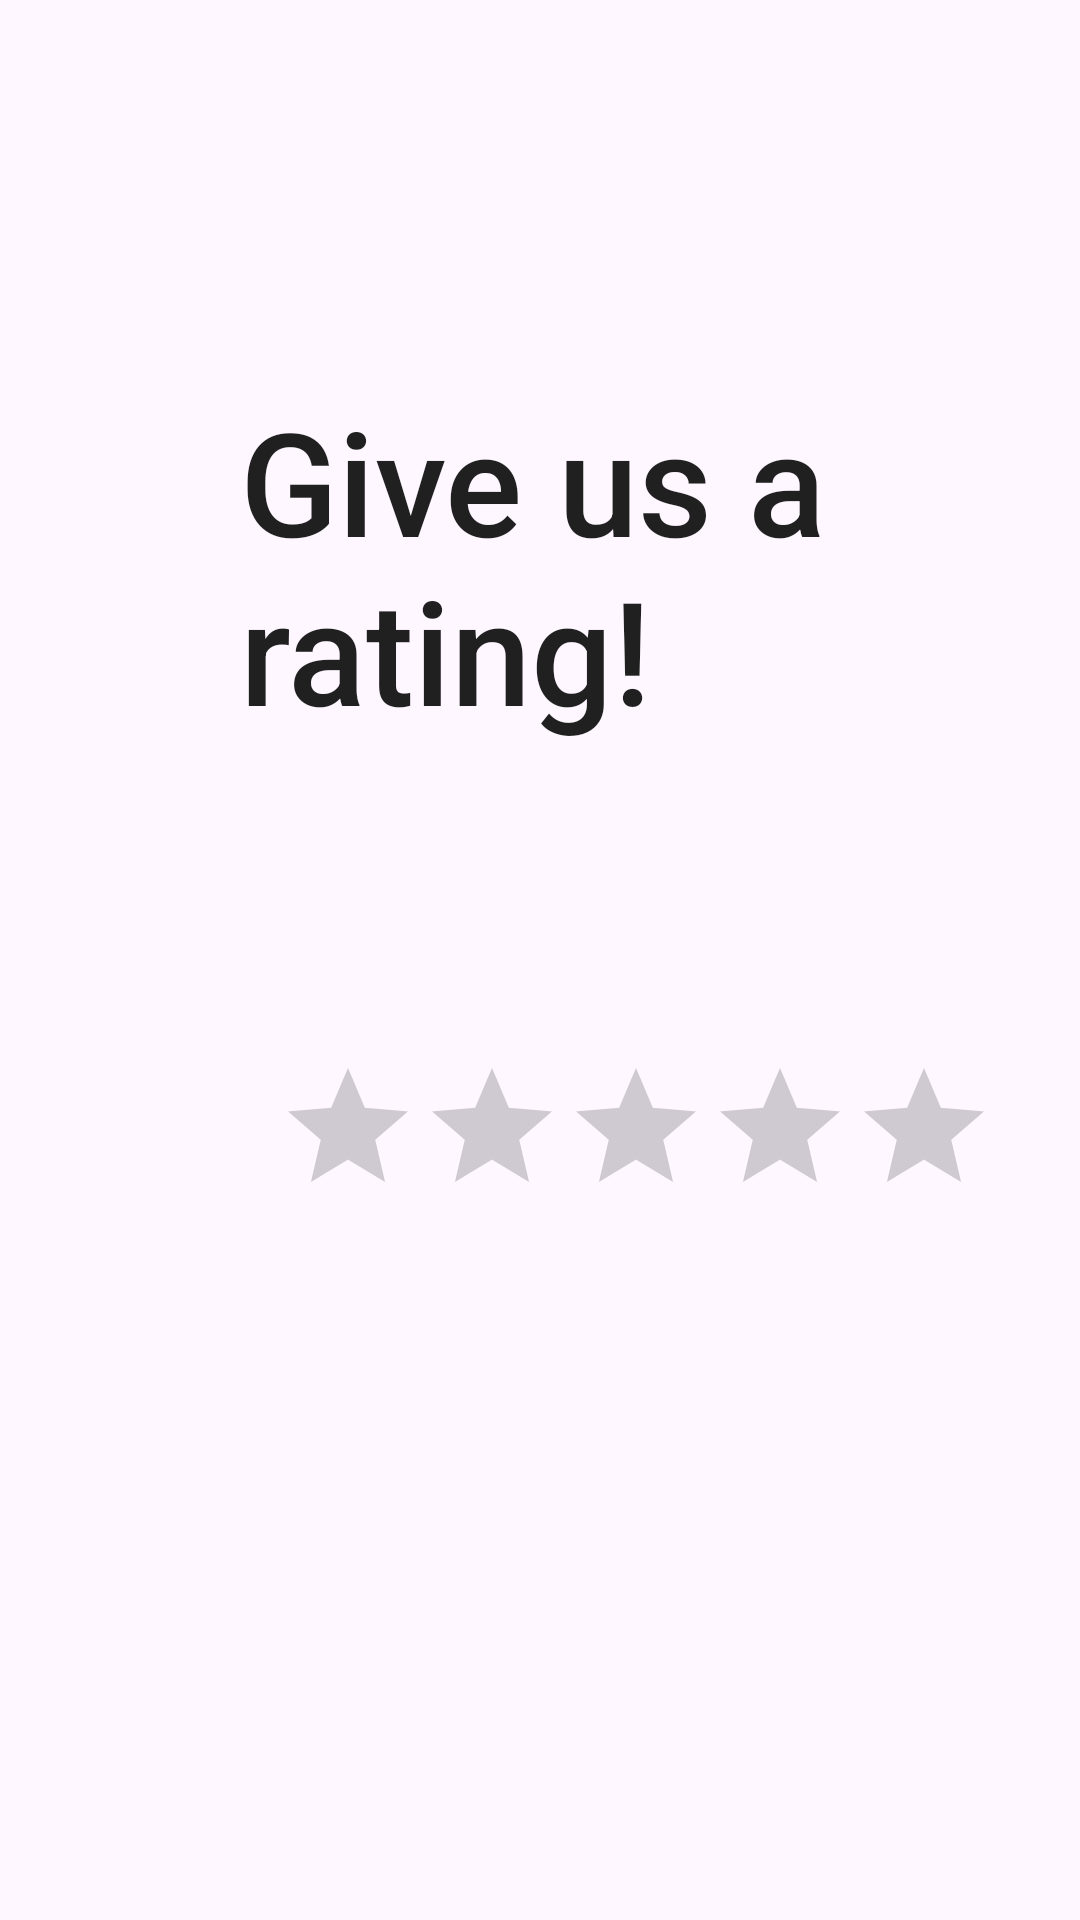

Write the Android layout XML for this screen, with the resource values it uses.
<!-- AndroidManifest.xml: application theme Theme.ReadySetHome -->
<!-- res/layout/activity_rating.xml -->
<?xml version="1.0" encoding="utf-8"?>
<androidx.constraintlayout.widget.ConstraintLayout xmlns:android="http://schemas.android.com/apk/res/android"
    xmlns:app="http://schemas.android.com/apk/res-auto"
    xmlns:tools="http://schemas.android.com/tools"
    android:layout_width="match_parent"
    android:layout_height="match_parent">

    <RatingBar
        android:id="@+id/ratingBar2"
        android:layout_width="wrap_content"
        android:layout_height="wrap_content"
        android:layout_marginStart="92dp"
        android:layout_marginTop="352dp"
        app:layout_constraintStart_toStartOf="parent"
        app:layout_constraintTop_toTopOf="parent" />

    <TextView
        android:id="@+id/textView"
        android:layout_width="246dp"
        android:layout_height="135dp"
        android:layout_marginStart="80dp"
        android:layout_marginTop="128dp"
        android:text="Give us a rating!"
        android:textAppearance="@style/TextAppearance.Compat.Notification.Title"
        android:textSize="48sp"
        app:layout_constraintStart_toStartOf="parent"
        app:layout_constraintTop_toTopOf="parent" />
</androidx.constraintlayout.widget.ConstraintLayout>
<!-- resources referenced by this layout -->
<resources>
  <style name="Theme.ReadySetHome" parent="Base.Theme.ReadySetHome" />
  <style name="Base.Theme.ReadySetHome" parent="Theme.Material3.DayNight.NoActionBar">
          
          
      </style>
</resources>
